Image classification data set "dataset" (ro600/AgroDetect on GitHub). Class labels (38): apple apple scab, apple black rot, apple cedar apple rust, apple healthy, blueberry healthy, cherry including sour powdery mildew, cherry including sour healthy, corn (maize) cercospora leaf spot gray leaf spot, corn maize common rust, corn maize northern leaf blight, corn maize healthy, grape black rot, grape esca black measles, grape leaf blight (isariopsis leaf spot), grape healthy, orange huanglongbing citrus greening, peach bacterial spot, peach healthy, bell pepper bacterial spot, bell pepper healthy, potato early blight, potato late blight, potato healthy, raspberry healthy, soybean healthy, squash powdery mildew, strawberry leaf scorch, strawberry healthy, tomato bacterial spot, tomato early blight, tomato late blight, tomato leaf mold, tomato septoria leaf spot, tomato spider mites two spotted spider mite, tomato target spot, tomato yellow leaf curl virus, tomato mosaic virus, tomato healthy.

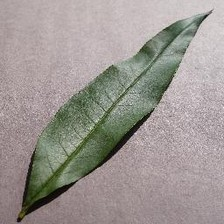
Label: peach healthy

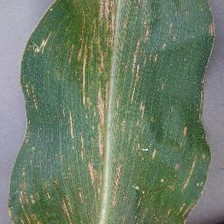
Label: corn (maize) cercospora leaf spot gray leaf spot

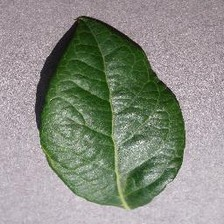
Label: blueberry healthy

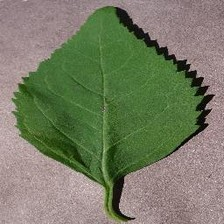
Label: cherry including sour healthy

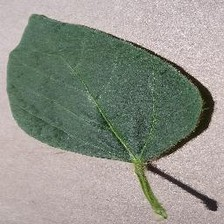
Label: soybean healthy

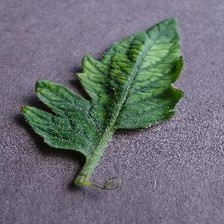
Label: tomato mosaic virus
